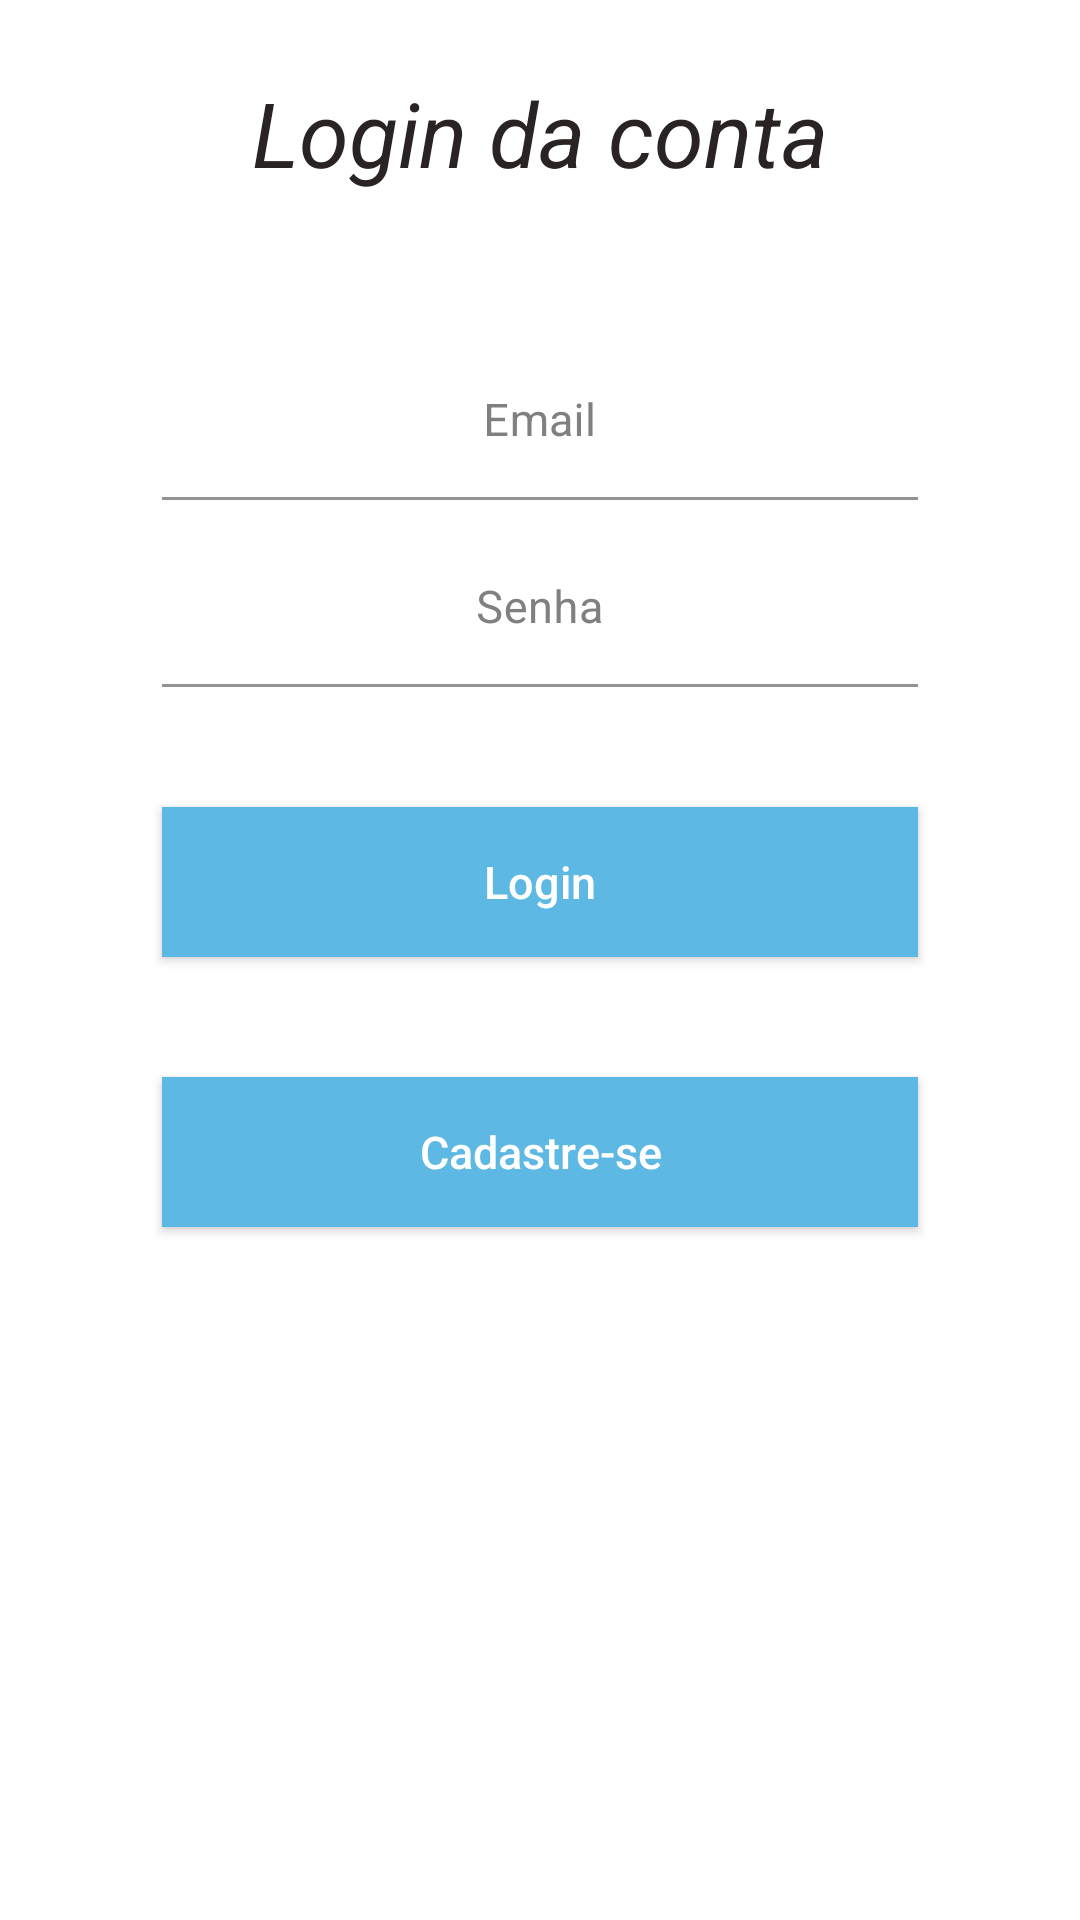

Layout XML and referenced resources for this Android screen:
<!-- AndroidManifest.xml: application theme Theme.Ps_ocean -->
<!-- res/layout/activity_login.xml -->
<?xml version="1.0" encoding="utf-8"?>
<androidx.constraintlayout.widget.ConstraintLayout xmlns:android="http://schemas.android.com/apk/res/android"
    xmlns:app="http://schemas.android.com/apk/res-auto"
    xmlns:tools="http://schemas.android.com/tools"
    android:layout_width="match_parent"
    android:layout_height="match_parent"
    tools:context=".LoginActivity"
    android:background="#FFFFFF">
    <TextView
        android:id="@+id/tv_heading"
        android:layout_width="wrap_content"
        android:layout_height="wrap_content"
        android:text="Login da conta"
        android:textStyle="italic"
        android:textSize="30sp"
        android:textColor="#292323"
        app:layout_constraintStart_toStartOf="parent"
        app:layout_constraintEnd_toEndOf="parent"
        app:layout_constraintTop_toTopOf="parent"
        android:layout_marginTop="24dp"
        />

    <ScrollView
        android:layout_width="match_parent"
        android:layout_height="wrap_content"
        app:layout_constraintTop_toBottomOf="@id/tv_heading"
        >

        <androidx.constraintlayout.widget.ConstraintLayout
            android:layout_width="match_parent"
            android:layout_height="match_parent"
            android:focusable="true"
            android:focusableInTouchMode="true"
            >

            <com.google.android.material.textfield.TextInputLayout
                android:id="@+id/layout_email"
                android:layout_width="0dp"
                app:layout_constraintWidth_percent="0.7"
                android:layout_height="wrap_content"
                app:layout_constraintStart_toStartOf="parent"
                app:layout_constraintEnd_toEndOf="parent"
                android:layout_marginTop="50dp"
                android:textColorHint="#808080"
                app:layout_constraintTop_toTopOf="parent"
                >
                <EditText
                    android:id="@+id/et_email"
                    android:layout_width="match_parent"
                    android:layout_height="wrap_content"
                    android:hint="Email"
                    android:gravity="center"
                    android:padding="16sp"
                    android:textColor="#000000"
                    android:textColorHint="#808080"
                    android:backgroundTint="#FFFFFF"
                    android:textSize="15sp"
                    android:inputType="textEmailAddress"
                    />
            </com.google.android.material.textfield.TextInputLayout>

            <com.google.android.material.textfield.TextInputLayout
                android:id="@+id/layout_password"
                android:layout_width="0dp"
                app:layout_constraintWidth_percent="0.7"
                android:layout_height="wrap_content"
                app:layout_constraintStart_toStartOf="parent"
                app:layout_constraintEnd_toEndOf="parent"
                android:layout_marginTop="10dp"
                android:textColorHint="#808080"
                app:layout_constraintTop_toBottomOf="@+id/layout_email"
                >

                <EditText
                    android:id="@+id/et_password"
                    android:layout_width="match_parent"
                    android:layout_height="wrap_content"
                    android:hint="Senha"
                    android:gravity="center"
                    android:padding="16sp"
                    android:textColor="#000000"
                    android:textColorHint="#808080"
                    android:backgroundTint="#FFFFFF"
                    android:textSize="15sp"
                    android:inputType="textPassword"
                    />
            </com.google.android.material.textfield.TextInputLayout>

            <Button
                android:id="@+id/bt_login"
                android:layout_width="0dp"
                android:layout_height="50dp"
                app:layout_constraintTop_toBottomOf="@+id/layout_password"
                app:layout_constraintStart_toStartOf="parent"
                app:layout_constraintEnd_toEndOf="parent"
                android:text="Login"
                android:textColor="#FFFFFF"
                android:textSize="15sp"
                android:background="#5db9e3"
                android:textAllCaps="false"
                android:layout_marginTop="40dp"
                app:layout_constraintWidth_percent="0.7"
                style="?android:attr/borderlessButtonStyle"
                android:elevation="2dp"
                />

            <Button
                android:id="@+id/bt_criar"
                android:layout_width="0dp"
                android:layout_height="50dp"
                app:layout_constraintTop_toBottomOf="@+id/bt_login"
                app:layout_constraintStart_toStartOf="parent"
                app:layout_constraintEnd_toEndOf="parent"
                android:text="Cadastre-se"
                android:textColor="#FFFFFF"
                android:textSize="15sp"
                android:background="#5db9e3"
                android:textAllCaps="false"
                android:layout_marginTop="40dp"
                app:layout_constraintWidth_percent="0.7"
                style="?android:attr/borderlessButtonStyle"
                android:elevation="2dp"
                />

            <LinearLayout
                android:id="@+id/lllogin"
                android:layout_width="0dp"
                app:layout_constraintWidth_percent="1.0"
                android:layout_height="wrap_content"
                app:layout_constraintStart_toStartOf="parent"
                app:layout_constraintEnd_toEndOf="parent"
                android:layout_marginTop="15dp"
                app:layout_constraintTop_toBottomOf="@+id/bt_criar"
                android:orientation="horizontal"
                android:gravity="center"
                >
            </LinearLayout>


        </androidx.constraintlayout.widget.ConstraintLayout>

    </ScrollView>

</androidx.constraintlayout.widget.ConstraintLayout>
<!-- resources referenced by this layout -->
<resources>
  <style name="Theme.Ps_ocean" parent="Theme.MaterialComponents.DayNight.DarkActionBar">
          
          <item name="colorPrimary">@color/purple_500</item>
          <item name="colorPrimaryVariant">@color/purple_700</item>
          <item name="colorOnPrimary">@color/white</item>
          
          <item name="colorSecondary">@color/teal_200</item>
          <item name="colorSecondaryVariant">@color/teal_700</item>
          <item name="colorOnSecondary">@color/black</item>
          
          <item name="android:statusBarColor" tools:targetApi="l">?attr/colorPrimaryVariant</item>
          
      </style>
  <!-- not gathered from this repository: default colours our renderer supplied (Android Studio template values) -->
  <color name="purple_500">#FF6200EE</color>
  <color name="purple_700">#FF3700B3</color>
  <color name="teal_200">#FF03DAC5</color>
  <color name="teal_700">#FF018786</color>
  <color name="black">#FF000000</color>
  <color name="white">#FFFFFFFF</color>
</resources>
